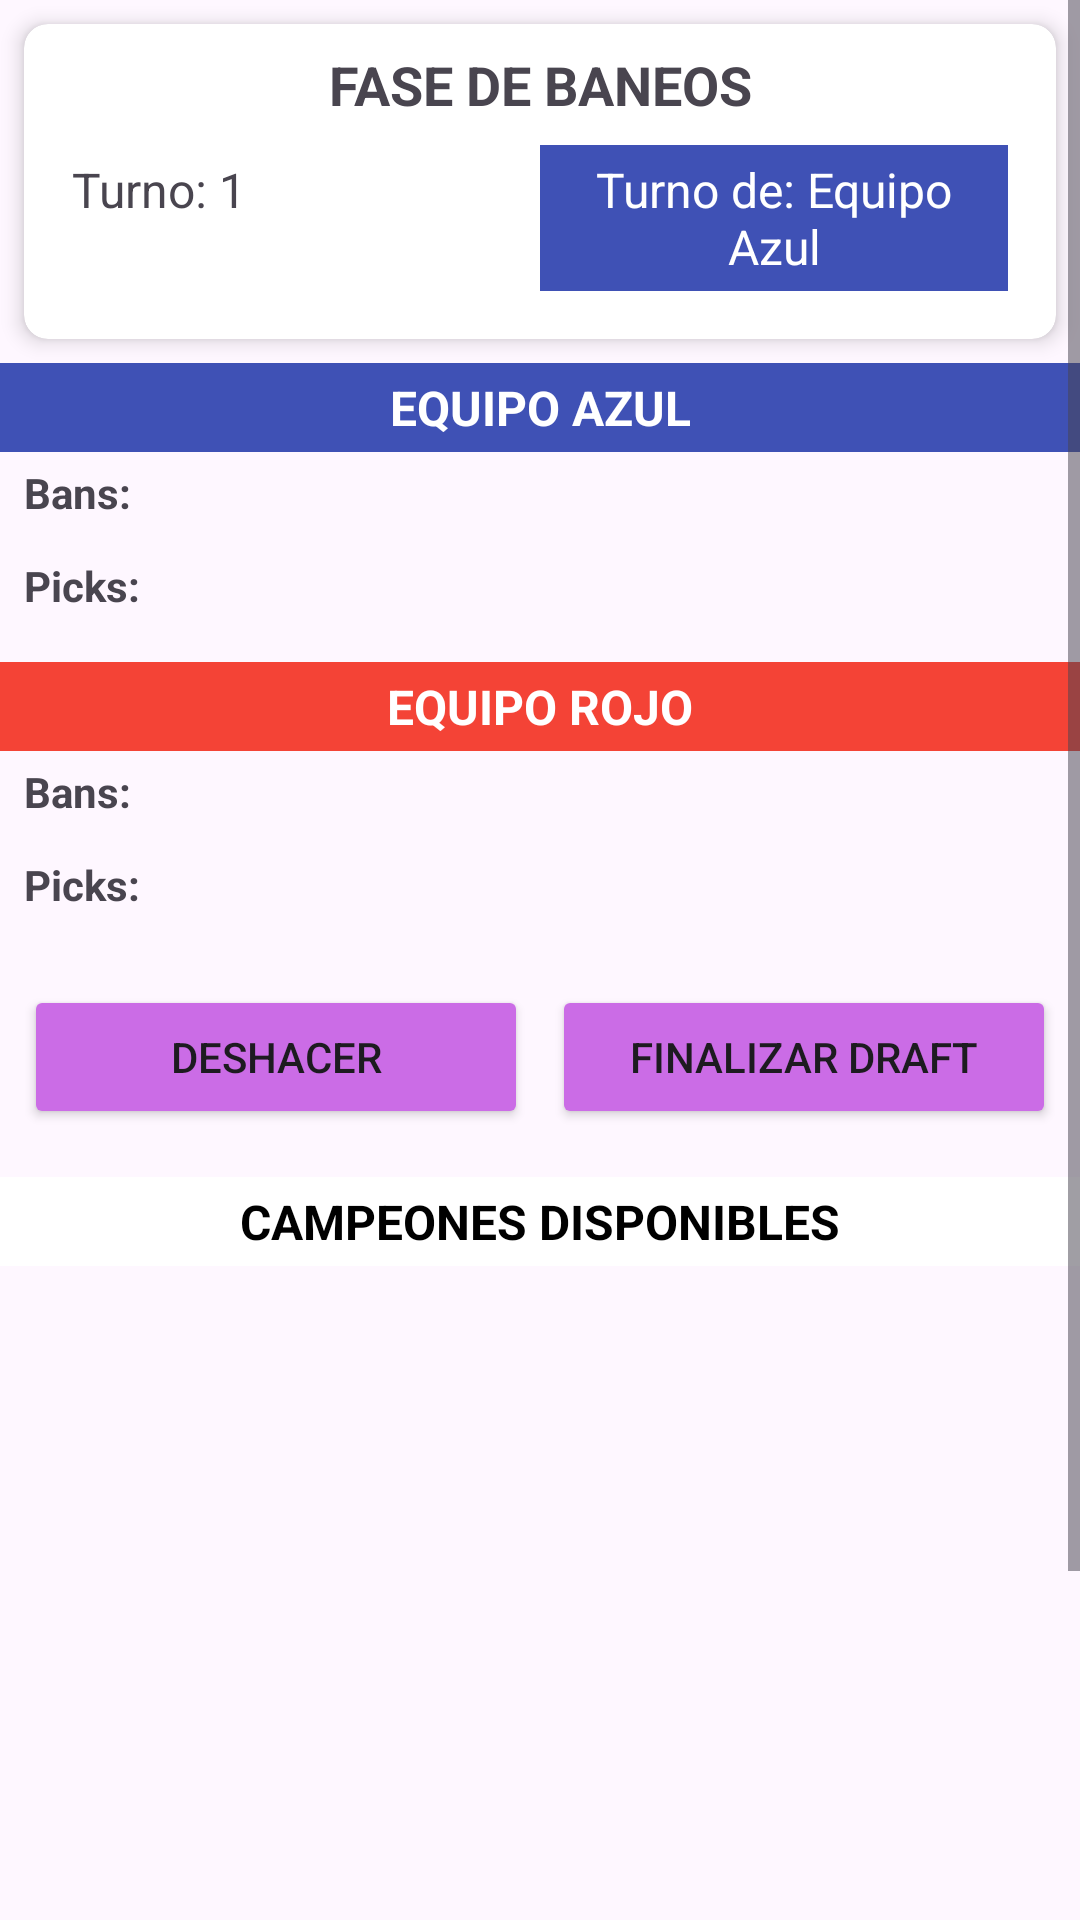

Here is an Android app screen rendered from its layout file. Give the layout XML and the strings, colors and styles it references.
<!-- AndroidManifest.xml: application theme Theme.LOLTactician -->
<!-- res/layout/activity_simulador_draft.xml -->
<?xml version="1.0" encoding="utf-8"?>
<ScrollView xmlns:android="http://schemas.android.com/apk/res/android"
    xmlns:app="http://schemas.android.com/apk/res-auto"
    xmlns:tools="http://schemas.android.com/tools"
    android:layout_width="match_parent"
    android:layout_height="match_parent">

<androidx.constraintlayout.widget.ConstraintLayout xmlns:android="http://schemas.android.com/apk/res/android"
    android:layout_width="match_parent"
    android:layout_height="match_parent"
    tools:context=".interfaz.actividades.SimuladorDraftActivity">

    
    <androidx.cardview.widget.CardView
        android:id="@+id/info_draft_card"
        android:layout_width="match_parent"
        android:layout_height="wrap_content"
        android:layout_margin="8dp"
        app:cardCornerRadius="8dp"
        app:cardElevation="4dp"
        app:layout_constraintTop_toTopOf="parent">

        <LinearLayout
            android:layout_width="match_parent"
            android:layout_height="wrap_content"
            android:orientation="vertical"
            android:padding="8dp">

            <TextView
                android:id="@+id/estado_draft_text"
                android:layout_width="match_parent"
                android:layout_height="wrap_content"
                android:gravity="center"
                android:text="FASE DE BANEOS"
                android:textSize="18sp"
                android:textStyle="bold" />

            <LinearLayout
                android:layout_width="match_parent"
                android:layout_height="wrap_content"
                android:orientation="horizontal"
                android:padding="8dp">

                <TextView
                    android:id="@+id/turno_text"
                    android:layout_width="0dp"
                    android:layout_height="wrap_content"
                    android:layout_weight="1"
                    android:text="Turno: 1"
                    android:textSize="16sp" />

                <TextView
                    android:id="@+id/equipo_actual_text"
                    android:layout_width="0dp"
                    android:layout_height="wrap_content"
                    android:layout_weight="1"
                    android:background="@color/equipo_azul"
                    android:gravity="center"
                    android:padding="4dp"
                    android:text="Turno de: Equipo Azul"
                    android:textColor="@android:color/white"
                    android:textSize="16sp" />
            </LinearLayout>
        </LinearLayout>
    </androidx.cardview.widget.CardView>

    
    <TextView
        android:id="@+id/equipo_azul_label"
        android:layout_width="match_parent"
        android:layout_height="wrap_content"
        android:layout_marginTop="8dp"
        android:background="@color/equipo_azul"
        android:gravity="center"
        android:padding="4dp"
        android:text="EQUIPO AZUL"
        android:textColor="@android:color/white"
        android:textSize="16sp"
        android:textStyle="bold"
        app:layout_constraintTop_toBottomOf="@id/info_draft_card" />

    <TextView
        android:id="@+id/bans_equipo_a_label"
        android:layout_width="wrap_content"
        android:layout_height="wrap_content"
        android:layout_marginStart="8dp"
        android:layout_marginTop="4dp"
        android:text="Bans:"
        android:textStyle="bold"
        app:layout_constraintStart_toStartOf="parent"
        app:layout_constraintTop_toBottomOf="@id/equipo_azul_label" />

    <androidx.recyclerview.widget.RecyclerView
        android:id="@+id/bans_equipo_a_recyclerview"
        android:layout_width="match_parent"
        android:layout_height="wrap_content"
        android:clipToPadding="false"
        android:orientation="horizontal"
        android:padding="4dp"
        app:layout_constraintTop_toBottomOf="@id/bans_equipo_a_label" />

    <TextView
        android:id="@+id/picks_equipo_a_label"
        android:layout_width="wrap_content"
        android:layout_height="wrap_content"
        android:layout_marginStart="8dp"
        android:layout_marginTop="4dp"
        android:text="Picks:"
        android:textStyle="bold"
        app:layout_constraintStart_toStartOf="parent"
        app:layout_constraintTop_toBottomOf="@id/bans_equipo_a_recyclerview" />

    <androidx.recyclerview.widget.RecyclerView
        android:id="@+id/picks_equipo_a_recyclerview"
        android:layout_width="match_parent"
        android:layout_height="wrap_content"
        android:clipToPadding="false"
        android:orientation="horizontal"
        android:padding="4dp"
        app:layout_constraintTop_toBottomOf="@id/picks_equipo_a_label" />

    
    <TextView
        android:id="@+id/equipo_rojo_label"
        android:layout_width="match_parent"
        android:layout_height="wrap_content"
        android:layout_marginTop="8dp"
        android:background="@color/equipo_rojo"
        android:gravity="center"
        android:padding="4dp"
        android:text="EQUIPO ROJO"
        android:textColor="@android:color/white"
        android:textSize="16sp"
        android:textStyle="bold"
        app:layout_constraintTop_toBottomOf="@id/picks_equipo_a_recyclerview" />

    <TextView
        android:id="@+id/bans_equipo_b_label"
        android:layout_width="wrap_content"
        android:layout_height="wrap_content"
        android:layout_marginStart="8dp"
        android:layout_marginTop="4dp"
        android:text="Bans:"
        android:textStyle="bold"
        app:layout_constraintStart_toStartOf="parent"
        app:layout_constraintTop_toBottomOf="@id/equipo_rojo_label" />

    <androidx.recyclerview.widget.RecyclerView
        android:id="@+id/bans_equipo_b_recyclerview"
        android:layout_width="match_parent"
        android:layout_height="wrap_content"
        android:clipToPadding="false"
        android:orientation="horizontal"
        android:padding="4dp"
        app:layout_constraintTop_toBottomOf="@id/bans_equipo_b_label" />

    <TextView
        android:id="@+id/picks_equipo_b_label"
        android:layout_width="wrap_content"
        android:layout_height="wrap_content"
        android:layout_marginStart="8dp"
        android:layout_marginTop="4dp"
        android:text="Picks:"
        android:textStyle="bold"
        app:layout_constraintStart_toStartOf="parent"
        app:layout_constraintTop_toBottomOf="@id/bans_equipo_b_recyclerview" />

    <androidx.recyclerview.widget.RecyclerView
        android:id="@+id/picks_equipo_b_recyclerview"
        android:layout_width="match_parent"
        android:layout_height="wrap_content"
        android:clipToPadding="false"
        android:orientation="horizontal"
        android:padding="4dp"
        app:layout_constraintTop_toBottomOf="@id/picks_equipo_b_label" />

    
    <LinearLayout
        android:id="@+id/action_buttons"
        android:layout_width="match_parent"
        android:layout_height="wrap_content"
        android:layout_marginTop="8dp"
        android:orientation="horizontal"
        android:padding="8dp"
        app:layout_constraintTop_toBottomOf="@id/picks_equipo_b_recyclerview">

        <Button
            android:id="@+id/btn_deshacer"
            android:layout_width="0dp"
            android:layout_height="wrap_content"
            android:layout_marginEnd="4dp"
            android:layout_weight="1"
            android:backgroundTint="@color/color_principal_aplicacion"
            android:text="Deshacer" />

        <Button
            android:id="@+id/btn_finalizar"
            android:layout_width="0dp"
            android:layout_height="wrap_content"
            android:layout_marginStart="4dp"
            android:layout_weight="1"
            android:backgroundTint="@color/color_principal_aplicacion"
            android:text="Finalizar Draft" />
    </LinearLayout>

    
    <TextView
        android:id="@+id/campeones_disponibles_label"
        android:layout_width="match_parent"
        android:layout_height="wrap_content"
        android:layout_marginTop="8dp"
        android:background="@color/white"
        android:gravity="center"
        android:padding="4dp"
        android:text="CAMPEONES DISPONIBLES"
        android:textColor="@color/black"
        android:textSize="16sp"
        android:textStyle="bold"
        app:layout_constraintTop_toBottomOf="@id/action_buttons" />

    
    <androidx.recyclerview.widget.RecyclerView
        android:id="@+id/recycler_campeones_seleccion"
        android:layout_width="match_parent"
        android:layout_height="360dp"
        android:clipToPadding="false"
        android:padding="4dp"
        app:layout_constraintBottom_toBottomOf="parent"
        app:layout_constraintTop_toBottomOf="@id/campeones_disponibles_label" />

</androidx.constraintlayout.widget.ConstraintLayout>
</ScrollView>
<!-- resources referenced by this layout -->
<resources>
  <color name="black">#FF000000</color>
  <color name="color_principal_aplicacion">#CB6CE6</color>
  <color name="equipo_azul">#3F51B5</color>
  <color name="equipo_rojo">#F44336</color>
  <color name="white">#FFFFFFFF</color>
  <style name="Theme.LOLTactician" parent="Base.Theme.LOLTactician" />
  <style name="Base.Theme.LOLTactician" parent="Theme.Material3.DayNight.NoActionBar">
          
          
      </style>
</resources>
